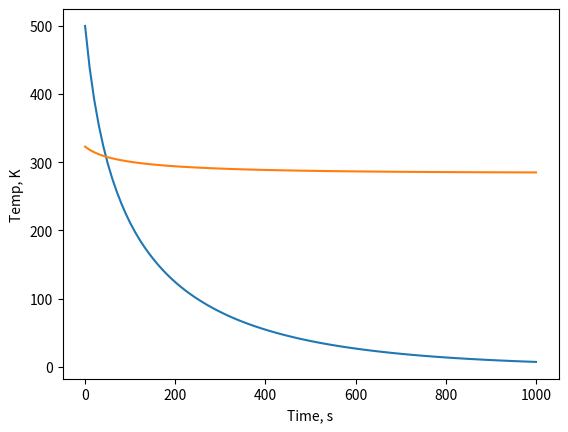

Recreate this plot in Python.
# -*- coding: utf-8 -*-
"""
Created on Thu Nov 13 12:50:48 2025

@author: au277187
"""
import numpy as np
from scipy.integrate import solve_ivp
import matplotlib.pyplot as plt
# bacth reactor with first order reaction 
T0 = 323 # K
cA0 = 500 # kg/m3
A = 1000 # 1/s
Ea = 3 * 10**4 # J/mol
R = 8.314 # J/(mol K)
molar_mass = 80.043 # g/mol
delta_H = 25700 / (molar_mass/1000) # J/kg # endothermic NH4NO3 -> NH4 + NO3
V = 1 # m3
rho = 1000 # kg/m3
Cp = 4180 # J/(kg K)

y0 = [cA0 * V, T0]

def rates(t, y, A, Ea, R, V, rho, Cp, delta_H):
    
    mA = y[0]
    T = y[1]
    
    cA = mA/V
    
    k = A * np.exp(-Ea/(R*T))
    r = -k * cA
    
    # derivative mass
    dmAdt = r * V
    qrxn = delta_H * r * V
    
    m = rho * V    
    dTdt = qrxn /(Cp * m)
    
    return np.array([dmAdt, dTdt])

tmax = 1000

sol = solve_ivp(rates, t_span = [0, tmax], y0 = y0, 
                t_eval = np.linspace(0, tmax, 100),
                args = (A, Ea, R, V, rho, Cp, delta_H))


plt.plot(sol.t, sol.y[0])
plt.xlabel('Time, s')
plt.ylabel('Mass, kg')

plt.plot(sol.t, sol.y[1])
plt.xlabel('Time, s')
plt.ylabel('Temp, K')
